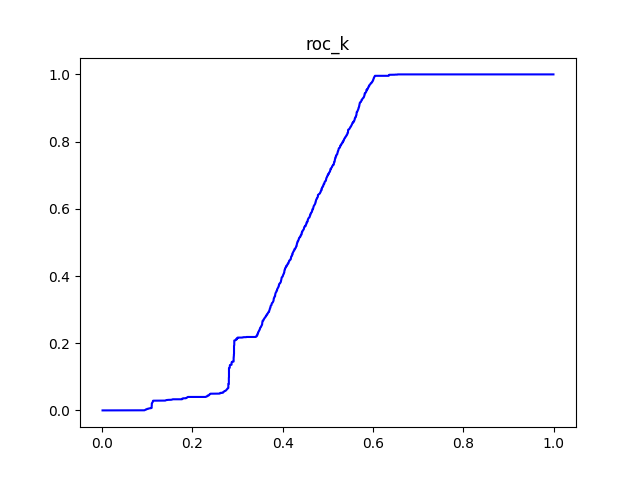

Values plotted in this chart, from the file beside it:
#k	tpr	fpr
5	0.0	0.001431
10	0.0	0.002862
15	0.0	0.004293
20	0.0	0.005724
25	0.0	0.007155
30	0.0	0.008586
35	0.0	0.01002
40	0.0	0.01145
45	0.0	0.01288
50	0.0	0.01431
55	0.0	0.01574
60	0.0	0.01717
65	0.0	0.0186
70	0.0	0.02003
75	0.0	0.02147
80	0.0	0.0229
85	0.0	0.02433
90	0.0	0.02576
95	0.0	0.02719
100	0.0	0.02862
105	0.0	0.03005
110	0.0	0.03148
115	0.0	0.03291
120	0.0	0.03434
125	0.0	0.03578
130	0.0	0.03721
135	0.0	0.03864
140	0.0	0.04007
145	0.0	0.0415
150	0.0	0.04293
155	0.0	0.04436
160	0.0	0.04579
165	0.0	0.04722
170	0.0	0.04865
175	0.0	0.05009
180	0.0	0.05152
185	0.0	0.05295
190	0.000301	0.05409
195	0.000301	0.05552
200	0.000301	0.05695
205	0.000301	0.05839
210	0.000301	0.05982
215	0.000301	0.06125
220	0.000301	0.06268
225	0.000301	0.06411
230	0.000301	0.06554
235	0.000301	0.06697
240	0.000301	0.0684
245	0.000301	0.06983
250	0.000301	0.07127
255	0.000301	0.0727
260	0.000301	0.07413
265	0.000301	0.07556
270	0.000301	0.07699
275	0.000301	0.07842
280	0.000301	0.07985
285	0.000301	0.08128
290	0.000301	0.08271
295	0.000301	0.08414
300	0.000301	0.08558
... 1,303 more rows
